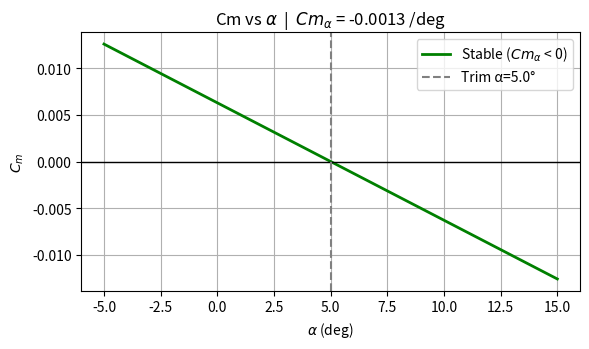

Generate this figure with matplotlib:
import numpy as np
import matplotlib.pyplot as plt
import math

# Unit conversions

def per_deg_to_per_rad(x_per_deg: float) -> float:
    return x_per_deg * (180.0 / np.pi)

def per_rad_to_per_deg(x_per_rad: float) -> float:
    return x_per_rad * (np.pi / 180.0)

# Longitudinal (tailless cranked-arrow / delta-like)

def CL_alpha_low_AR(AR: float) -> float:
    """
    Finite-wing lift curve slope approximation for low AR wings (per rad).
    CL_a = (2*pi*AR) / (2 + sqrt(4 + AR^2))
    """
    return (2.0 * np.pi * AR) / (2.0 + np.sqrt(4.0 + AR**2))

def Cm_alpha_tailless(Cm_ac: float, x_cg: float, x_ac: float, c: float, CL_alpha: float) -> float:
    """
    Tailless: Cm_alpha = Cm_ac + ((x_cg - x_ac)/c)*CL_alpha
    Stable if Cm_alpha < 0
    """
    return Cm_ac + ((x_cg - x_ac) / c) * CL_alpha

def neutral_point_tailless(x_ac: float, Cm_ac: float, CL_alpha: float) -> float:
    """
    Tailless neutral point:
      x_NP = x_ac - Cm_ac/CL_alpha
    """
    return x_ac - (Cm_ac / CL_alpha)

def static_margin(x_NP: float, x_cg: float, c: float) -> float:
    return (x_NP - x_cg) / c


# Directional stability (vertical tail)

def sideslip_downwash_factor(Sv: float, S_ref: float, AR_wing: float) -> float:
    """
    (1 + dσ/dβ) = 0.724 + (3.06*(Sv/S)) / (1 + 0.009*AR)
    """
    return 0.724 + (3.06 * (Sv / S_ref)) / (1.0 + 0.009 * AR_wing)

def vertical_tail_volume_coefficient(Sv: float, lt: float, S_ref: float, b: float) -> float:
    """
    Vv = (Sv * lt) / (S * b)
    """
    return (Sv * lt) / (S_ref * b)

def Cn_beta_total(Cn_beta_wf: float, CL_alpha_v: float, Vv: float, sideslip_factor: float) -> float:
    """
    Cnβ = Cnβ,wf + CLα,v * Vv * (1 + dσ/dβ)
    """
    return Cn_beta_wf + CL_alpha_v * Vv * sideslip_factor
def solve_dihedral_for_target_Cn_beta(
    Cn_beta_target: float,
    Cn_beta_wf: float,
    CL_alpha_v: float,
    S_physical: float,   # actual panel area from OpenVSP
    lt: float,
    S_ref: float,
    b: float,
    AR_wing: float,
) -> float:
    """
    Solve for dihedral angle Γ (deg) such that the vertical projection
    Sv = S_physical * cos(Γ) achieves the target Cn_beta.
    """
    def f(gamma_rad: float) -> float:
        Sv = S_physical * np.cos(gamma_rad)          # vertical projection
        factor = sideslip_downwash_factor(Sv, S_ref, AR_wing)
        Vv = vertical_tail_volume_coefficient(Sv, lt, S_ref, b)
        return Cn_beta_total(Cn_beta_wf, CL_alpha_v, Vv, factor) - Cn_beta_target

    lo, hi = 0.0, np.deg2rad(89.9)   # 0 = pure vertical, 90 = pure horizontal

    if f(lo) < 0:
        raise ValueError("Even a fully vertical tail (Γ=0) cannot achieve target Cn_beta — increase S_physical, span, or chord.")
    if f(hi) > 0:
        raise ValueError("Target Cn_beta is too low — even Γ=90° exceeds it.")

    for _ in range(200):
        mid = 0.5 * (lo + hi)
        fmid = f(mid)
        if abs(fmid) < 1e-9 or (hi - lo) < 1e-9:
            return np.rad2deg(mid)
        if f(lo) * fmid < 0:
            hi = mid
        else:
            lo = mid

    return np.rad2deg(0.5 * (lo + hi))

def solve_Sv_for_target_Cn_beta(
    Cn_beta_target: float,
    Cn_beta_wf: float,
    CL_alpha_v: float,
    lt: float,
    S_ref: float,
    b: float,
    AR_wing: float,
    max_iter: int = 200
) -> float:
    """
    Bisection solve for Sv such that Cn_beta_total == Cn_beta_target (all per rad).
    """
    def f(Sv: float) -> float:
        factor = sideslip_downwash_factor(Sv, S_ref, AR_wing)
        Vv = vertical_tail_volume_coefficient(Sv, lt, S_ref, b)
        return Cn_beta_total(Cn_beta_wf, CL_alpha_v, Vv, factor) - Cn_beta_target

    lo, hi = 1e-6, 1e5
    flo, fhi = f(lo), f(hi)
    if flo * fhi > 0:
        raise ValueError("Bisection bracket failed. Check target/units or adjust bracket limits.")
    for _ in range(max_iter):
        mid = 0.5 * (lo + hi)
        fmid = f(mid)
        if abs(fmid) < 1e-9 or (hi - lo) < 1e-9:  # converged
            return mid
        if flo * fmid < 0:
            hi, fhi = mid, fmid
        else:
            lo, flo = mid, fmid

    return 0.5 * (lo + hi)


# Plotting 
def plot_Cm_vs_alpha(Cm_alpha_per_rad: float, alpha_trim_deg: float = 5.0):
    alpha_deg = np.linspace(-5, 15, 201)
    alpha_rad = np.deg2rad(alpha_deg)
    alpha_trim_rad = np.deg2rad(alpha_trim_deg)

    Cm0 = -Cm_alpha_per_rad * alpha_trim_rad
    Cm = Cm0 + Cm_alpha_per_rad * alpha_rad

    plt.figure(figsize=(6, 3.6))
    color = 'g' if Cm_alpha_per_rad < 0 else 'r'
    label = r'Stable ($Cm_{\alpha}$ < 0)' if Cm_alpha_per_rad < 0 else r'Unstable ($Cm_{\alpha}$ > 0)'
    plt.plot(np.rad2deg(alpha_rad), Cm, color=color, linewidth=2, label=label)
    plt.axhline(0, color='black', linewidth=1)
    plt.axvline(alpha_trim_deg, color='gray', linestyle='--', label=f'Trim α={alpha_trim_deg}°')
    plt.xlabel(r'$\alpha$ (deg)')
    plt.ylabel(r'$C_m$')
    plt.title(rf'Cm vs $\alpha$  |  $Cm_{{\alpha}}$ = {per_rad_to_per_deg(Cm_alpha_per_rad):.4f} /deg')    
    plt.legend(loc='upper right')
    plt.grid(True)
    plt.tight_layout()
    plt.show()


def plot_Cn_vs_beta(Cn_beta_per_rad: float):
    beta_deg = np.linspace(-30, 30, 300)
    beta_rad = np.deg2rad(beta_deg)

    Cn = Cn_beta_per_rad * beta_rad

    plt.figure(figsize=(6, 4.5))
    color = 'g' if Cn_beta_per_rad > 0 else 'r'
    label = r'Stable ($Cn_{\beta}$ > 0)' if Cn_beta_per_rad > 0 else r'Unstable ($Cn_{\beta}$ < 0)'
    plt.plot(beta_deg, Cn, color=color, linewidth=2, label=label)
    plt.axhline(0, color='black', linewidth=1)
    plt.axvline(0, color='black', linewidth=1)
    plt.xlabel(r'$\beta$ (deg)')
    plt.ylabel(r'$C_n$')
    plt.title(rf'$C_n$ vs $\beta$  |  $Cn_{{\beta}}$ = {per_rad_to_per_deg(Cn_beta_per_rad):.4f} /deg')
    plt.legend(loc='upper left')
    plt.grid(True)
    plt.tight_layout()
    plt.show()

# MAIN

if __name__ == "__main__":

   
    # OpenVSP geometry (MAINWING) 
    S = 684.1245
    b = 41.0
    c = 19.90529  # MAC length
    AR = b**2 / S

    # Absolute coordinates from OpenVSP:
    x_wing_le_abs = 17.810   # wing XLoc from your earlier XForm 
    x_cg_abs = 22.505        # your actual CG (absolute)

    # Convert CG to wing-LE datum (so x=0 at wing LE)
    x_cg = x_cg_abs - x_wing_le_abs  # = 3.878...

    # Wing-body AC assumption (subsonic): ~ 25% MAC from wing LE
    x_ac = 0.25 * c

    # Wing-body pitching moment about AC 
    Cm_ac = -0.03

    # Lift curve slope (per rad)
    CL_alpha = CL_alpha_low_AR(AR)

    # Longitudinal derivatives
    Cm_alpha_val = Cm_alpha_tailless(Cm_ac, x_cg, x_ac, c, CL_alpha)
    x_NP = neutral_point_tailless(x_ac, Cm_ac, CL_alpha)
    SM = static_margin(x_NP, x_cg, c)

    print("---- Longitudinal (Tailless Cranked-Arrow) ----")
    print(f"S={S:.4f}, b={b:.4f}, c(MAC)={c:.5f}, AR={AR:.4f}")
    print(f"Wing LE abs = {x_wing_le_abs:.3f}, CG abs = {x_cg_abs:.3f}")
    print(f"CG from wing LE = {x_cg:.3f}  => {100*x_cg/c:.2f}% MAC")
    print(f"Assumed x_ac = {x_ac:.3f}  => {100*x_ac/c:.2f}% MAC")
    print(f"CL_alpha = {CL_alpha:.4f} per rad")
    print(f"Cm_ac = {Cm_ac:.4f}")
    print(f"Cm_alpha = {Cm_alpha_val:.6f} per rad  (stable if negative)")
    print(f"x_NP = {x_NP:.3f} => {100*x_NP/c:.2f}% MAC")
    print(f"Static Margin = {SM:.4f}  (~{100*SM:.2f}%)")

    # ---------------- PLOT 1: Cm vs alpha ----------------
    plot_Cm_vs_alpha(Cm_alpha_val, alpha_trim_deg=5.0)

   
    # OpenVSP geometry (VERTICAL TAIL / Stabilators)
    # From tail XForm + Plan:
    XLoc_v_abs = 31.746
    MAC_v = 9.40923

    # Tail AC approx at quarter-chord
    x_ac_v_abs = XLoc_v_abs + 0.25 * MAC_v

    # Tail arm relative to CG
    lt = x_ac_v_abs - x_cg_abs

    print("\n---- Directional (Vertical Tail) ----")
    print(f"Tail XLoc abs = {XLoc_v_abs:.3f}, MAC_v = {MAC_v:.5f}")
    print(f"Tail AC abs ≈ {x_ac_v_abs:.3f}")
    print(f"lt = x_ac_v_abs - x_cg_abs = {lt:.3f}")

    Cn_beta_target_deg = 0.001   # <-- CHANGE if needed
    Cn_beta_target = per_deg_to_per_rad(Cn_beta_target_deg)  # convert to per rad

    # Baseline wing-fuselage yaw stability (placeholder; set if known)
    Cn_beta_wf = 0.0  # per rad

    # Vertical tail geometry (from OpenVSP)
    AR_v = 1.8
    CL_alpha_v = CL_alpha_low_AR(AR_v)
    # Solve for Sv and plot Cn vs beta
    #Beta is just wind coming from the right or left, Positive B = right, negative B = left
    #cnb > 0 slope postive means stable and other way around means unstable
    try:
        Sv_needed = solve_Sv_for_target_Cn_beta(
            Cn_beta_target=Cn_beta_target,
            Cn_beta_wf=Cn_beta_wf,
            CL_alpha_v=CL_alpha_v,
            lt=lt,
            S_ref=S,
            b=b,
            AR_wing=AR
        )

        factor = sideslip_downwash_factor(Sv_needed, S, AR)
        Vv = vertical_tail_volume_coefficient(Sv_needed, lt, S, b)
        Cn_beta = Cn_beta_total(Cn_beta_wf, CL_alpha_v, Vv, factor)

        print(f"Target Cn_beta = {Cn_beta_target_deg:.4f} per deg = {Cn_beta_target:.6f} per rad")
        print(f"Sv_needed = {Sv_needed:.4f} (same area units as S)")
        print(f"Achieved Cn_beta = {Cn_beta:.6f} per rad = {per_rad_to_per_deg(Cn_beta):.6f} per deg")

        # Physical tail panel from OpenVSP
        span_v       = 9.0
        root_chord_v = 7.0
        tip_chord_v  = 3.0
        S_physical   = 0.5 * (root_chord_v + tip_chord_v) * span_v

        dihedral_deg = solve_dihedral_for_target_Cn_beta(
            Cn_beta_target=Cn_beta_target,
            Cn_beta_wf=Cn_beta_wf,
            CL_alpha_v=CL_alpha_v,
            S_physical=S_physical,
            lt=lt,
            S_ref=S,
            b=b,
            AR_wing=AR
        )

        Sv_vert  = S_physical * np.cos(np.deg2rad(dihedral_deg))
        Sv_horiz = S_physical * np.sin(np.deg2rad(dihedral_deg))

        print(f"\n---- V-Tail Geometry ----")
        print(f"S_physical (panel) = {S_physical:.4f}")
        print(f"Dihedral angle     = {dihedral_deg:.2f} deg")
        print(f"Sv_vertical        = {Sv_vert:.4f}  (contributes to Cn_beta)")
        print(f"Sv_horizontal      = {Sv_horiz:.4f}  (contributes to Cm/roll)")

        # ---------------- PLOT 2: Cn vs beta ----------------
        plot_Cn_vs_beta(Cn_beta)

    except ValueError as e:
        print("Could not solve:", e)
